Run: headless pygame with SDL's dummy video driver; simulated clock (each Clock.tick advances the game by its frame time, no real sleeping); random seed 0; keys injected as events and as key.get_pressed() state; mouse plan: one left click at the window centre at the start of phase 2, then a move to the lower-right quarter at the start of phase 3.
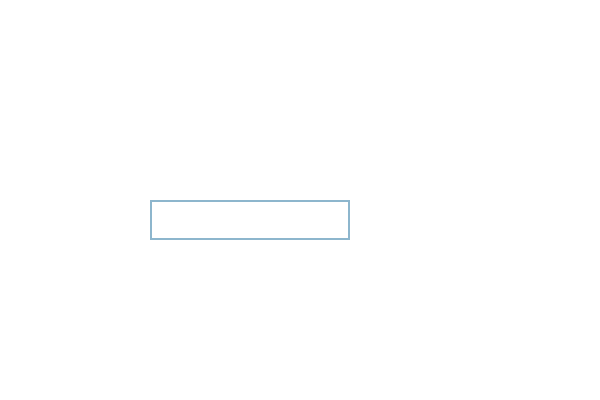
Frame 1 of 4 · flips 1–60 · no input
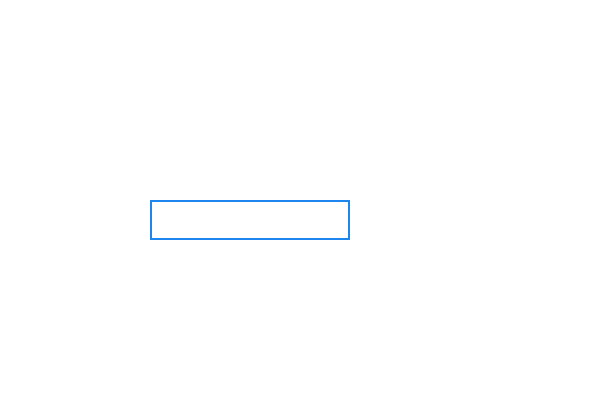
Frame 2 of 4 · flips 61–180 · clicked the window centre · tapped SPACE, RETURN · held RIGHT (→), D
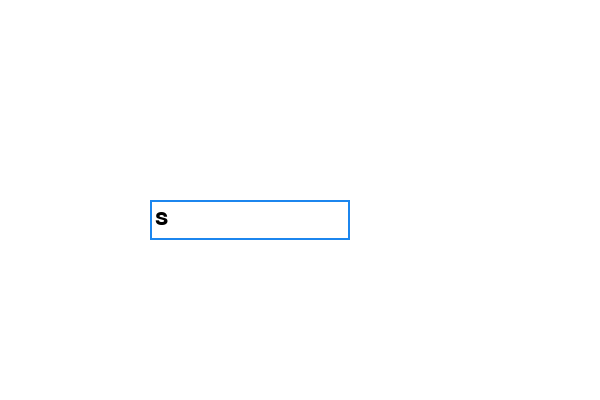
Frame 3 of 4 · flips 181–300 · moved the mouse to the lower-right quarter · held DOWN (↓), S
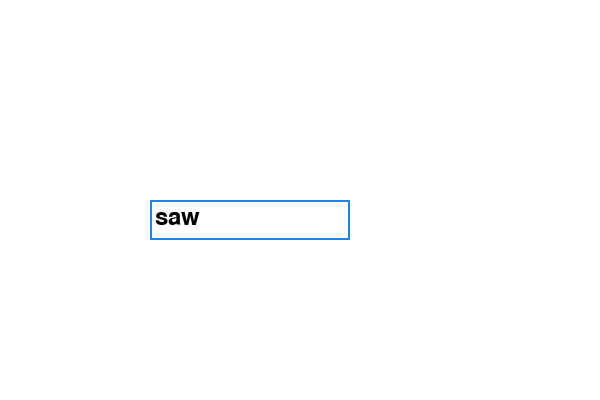
Frame 4 of 4 · flips 301–420 · held LEFT (←), A, UP (↑), W

The pygame program that drew these frames:

import pygame
import sys

pygame.init()

width, height = 600, 400
window = pygame.display.set_mode((width, height))
pygame.display.set_caption("Personalized Message App")

font = pygame.font.Font(None, 36)
background_color = (255, 255, 255)
text_color = (0, 0, 0)

def display_message(name):
    window.fill(background_color)
    message = f"Hello, {name}!"
    text_surface = font.render(message, True, text_color)
    text_rect = text_surface.get_rect(center=(width // 2, height // 2))
    window.blit(text_surface, text_rect)
    pygame.display.flip()

def get_user_name():
    input_box = pygame.Rect(150, height // 2, 300, 40)
    color_inactive = pygame.Color('lightskyblue3')
    color_active = pygame.Color('dodgerblue2')
    color = color_inactive
    active = False
    text = ''
    clock = pygame.time.Clock()
    
    while True:
        for event in pygame.event.get():
            if event.type == pygame.QUIT:
                pygame.quit()
                sys.exit()

            if event.type == pygame.MOUSEBUTTONDOWN:
                if input_box.collidepoint(event.pos):
                    active = True
                    color = color_active
                else:
                    active = False
                    color = color_inactive

            if event.type == pygame.KEYDOWN:
                if active:
                    if event.key == pygame.K_RETURN:
                        return text
                    elif event.key == pygame.K_BACKSPACE:
                        text = text[:-1]
                    else:
                        text += event.unicode

        window.fill(background_color)
        txt_surface = font.render(text, True, text_color)
        width_input_box = max(200, txt_surface.get_width()+10)
        input_box.w = width_input_box
        window.blit(txt_surface, (input_box.x+5, input_box.y+5))
        pygame.draw.rect(window, color, input_box, 2)

        pygame.display.flip()
        clock.tick(30)

def main():
    user_name = get_user_name()
    if user_name:
        display_message(user_name)

    running = True
    while running:
        for event in pygame.event.get():
            if event.type == pygame.QUIT:
                running = False

    pygame.quit()

if __name__ == "__main__":
    main()
